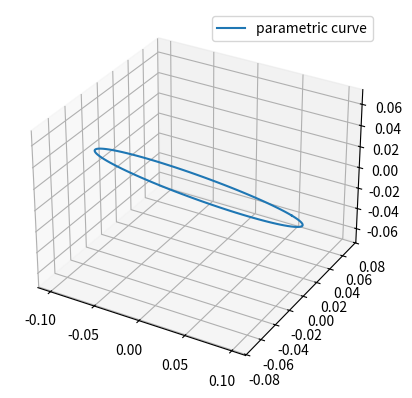

The matplotlib source for this figure:
import matplotlib.pyplot as plt
import numpy as np
from math import sin, cos

################################################### NOTE: Define trajectory in [meters] ###################################################

ax = plt.figure().add_subplot(projection='3d')

# Spherical coordinates
r = 0.1  # [meters]
t = np.linspace(0, 2 * np.pi, 100)

# In original 3D plane
old_x = r * np.cos(t)
old_y = r * np.sin(t)
old_z = np.zeros(100)
old_points = np.stack([old_x, old_y, old_z])

# Transformation matrix into new coordinate frame
alpha = np.pi / 4
tran = [[1, 0, 0], [0, cos(alpha), sin(alpha)], [0, -sin(alpha), cos(alpha)]]
T = np.matrix(tran)

# Prepare arrays x, y, z
new_points = np.asarray(T * old_points)

x = new_points[0]
y = new_points[1]
z = new_points[2]

# Do plotting
ax.plot(x, y, z, label='parametric curve')
ax.legend()

plt.show()